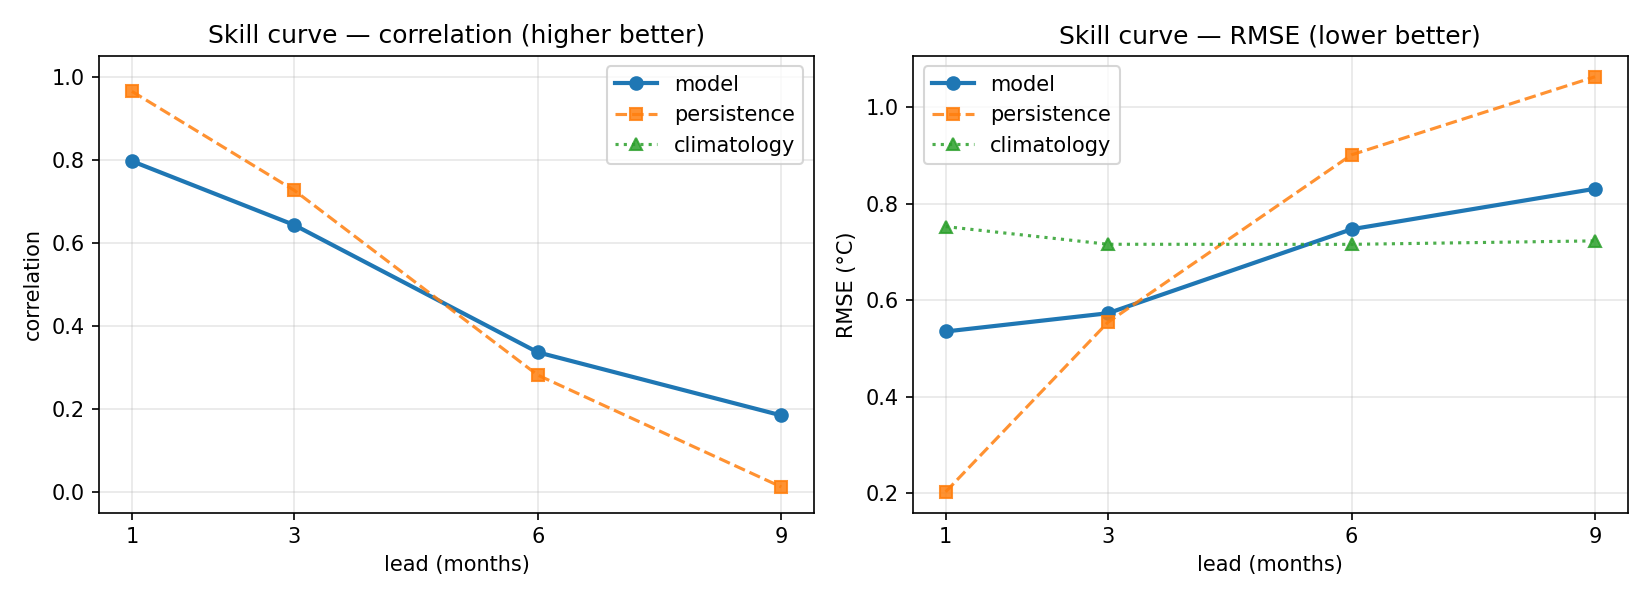

Values plotted in this chart, from the file beside it:
lead, model_rmse, model_corr, pers_rmse, pers_corr, clim_rmse, clim_corr, beats_persistence, n_test
1, 0.5352, 0.7968, 0.2034, 0.9648, 0.7523, , False, 125
3, 0.573, 0.6428, 0.5544, 0.7264, 0.7157, , False, 123
6, 0.7468, 0.3362, 0.9008, 0.2812, 0.7155, , True, 120
9, 0.8305, 0.1841, 1.062, 0.01182, 0.7227, , True, 117
